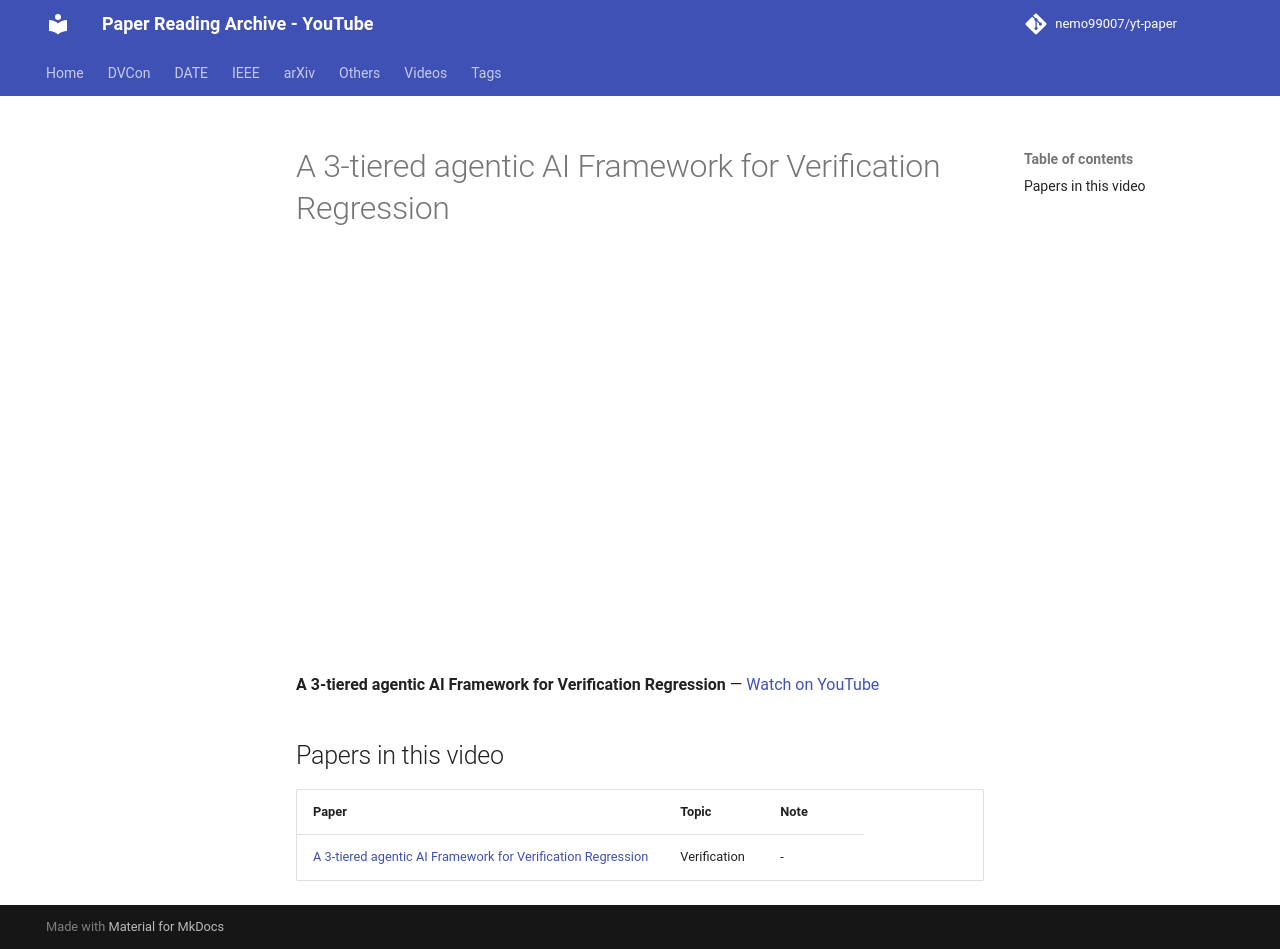

repository: nemo99007/yt-paper · page: videos/3iOQeS7Uzfc/index.html · generator: mkdocs

---
title: A 3-tiered agentic AI Framework for Verification Regression
video_id: 3iOQeS7Uzfc
video_url: https://www.youtube.com/watch?v=3iOQeS7Uzfc
resources:
- ref-20261106-051e
---


<!-- generated by yt-paper; edits will be overwritten -->

# A 3-tiered agentic AI Framework for Verification Regression

<div class="video-wrapper"><iframe src="https://www.youtube-nocookie.com/embed/3iOQeS7Uzfc" title="A 3-tiered agentic AI Framework for Verification Regression" loading="lazy" allow="accelerometer; clipboard-write; encrypted-media; gyroscope; picture-in-picture; web-share" referrerpolicy="strict-origin-when-cross-origin" allowfullscreen></iframe></div>

**A 3-tiered agentic AI Framework for Verification Regression** — [Watch on YouTube](https://www.youtube.com/watch?v=3iOQeS7Uzfc)

## Papers in this video

| Paper | Topic | Note |
|---|---|---|
| [A 3-tiered agentic AI Framework for Verification Regression](../papers/ref-20261106-051e-a-3-tiered-agentic-ai-framework-for-verification-regression.md) | Verification | - |
